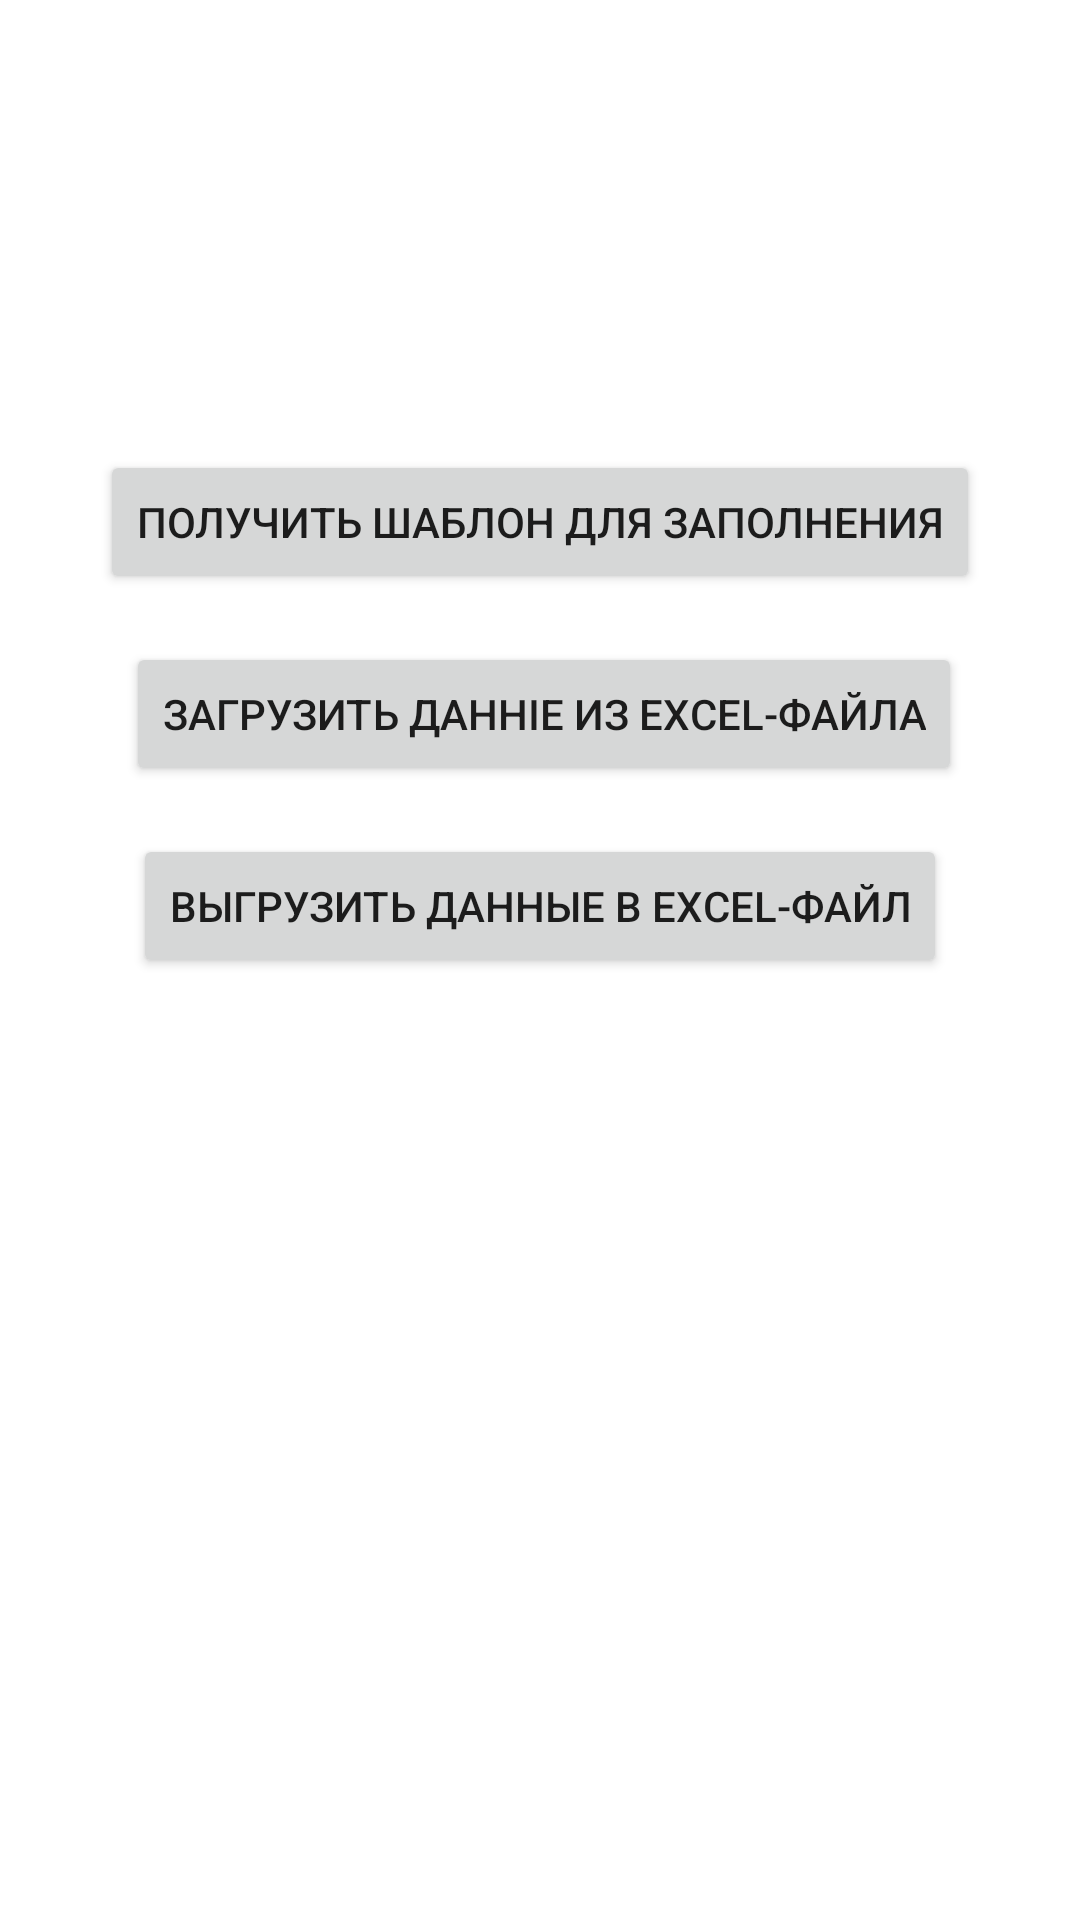

Android layout source for this screen:
<!-- AndroidManifest.xml: application theme Theme.MyBusinessTrip -->
<!-- res/layout/data_exchange_fragment.xml -->
<?xml version="1.0" encoding="utf-8"?>
<androidx.constraintlayout.widget.ConstraintLayout xmlns:android="http://schemas.android.com/apk/res/android"
    xmlns:app="http://schemas.android.com/apk/res-auto"
    xmlns:tools="http://schemas.android.com/tools"
    android:layout_width="match_parent"
    android:layout_height="match_parent"
    android:orientation="vertical"
    tools:context=".screens.exchange.DataExchangeFragment">

    <Button
        android:id="@+id/button_get_template"
        android:layout_width="wrap_content"
        android:layout_height="wrap_content"
        android:layout_marginStart="8dp"
        android:layout_marginTop="150dp"
        android:layout_marginEnd="8dp"
        android:text="@string/get_a_template"
        app:layout_constraintEnd_toEndOf="parent"
        app:layout_constraintStart_toStartOf="parent"
        app:layout_constraintTop_toTopOf="parent" />

    <Button
        android:id="@+id/btn_exchange_import"
        android:layout_width="wrap_content"
        android:layout_height="wrap_content"
        android:layout_marginStart="8dp"
        android:layout_marginEnd="8dp"
        android:layout_marginTop="16dp"
        android:text="@string/import_data"
        app:layout_constraintEnd_toEndOf="parent"
        app:layout_constraintHorizontal_bias="0.52"
        app:layout_constraintStart_toStartOf="parent"
        app:layout_constraintTop_toBottomOf="@+id/button_get_template" />

    <Button
        android:id="@+id/btn_exchange_export"
        android:layout_width="wrap_content"
        android:layout_height="wrap_content"
        android:layout_marginStart="8dp"
        android:layout_marginEnd="8dp"
        android:layout_marginTop="16dp"
        android:text="@string/export_data"
        app:layout_constraintEnd_toEndOf="parent"
        app:layout_constraintStart_toStartOf="parent"
        app:layout_constraintTop_toBottomOf="@+id/btn_exchange_import" />

</androidx.constraintlayout.widget.ConstraintLayout>
<!-- resources referenced by this layout -->
<resources>
  <string name="export_data">Выгрузить данные в Excel-файл</string>
  <string name="get_a_template">Получить шаблон для заполнения</string>
  
      //--------Text View--------------------------------------------------------------------------
  
      //add_fragment
  <string name="import_data">Загрузить данніе из Excel-файла</string>
  <style name="Theme.MyBusinessTrip" parent="Theme.MaterialComponents.DayNight.NoActionBar">
          
          <item name="colorPrimary">@color/purple_500</item>
          <item name="colorPrimaryVariant">@color/purple_700</item>
          <item name="colorOnPrimary">@color/white</item>
          
          <item name="colorSecondary">@color/teal_200</item>
          <item name="colorSecondaryVariant">@color/teal_700</item>
          <item name="colorOnSecondary">@color/black</item>
          
          <item name="android:statusBarColor" tools:targetApi="l">?attr/colorPrimaryVariant</item>
          
      </style>
  <color name="purple_500">#FF6200EE</color>
  <color name="purple_700">#FF3700B3</color>
  <color name="white">#FFFFFFFF</color>
  <color name="teal_200">#FF03DAC5</color>
  <color name="teal_700">#FF018786</color>
  <color name="black">#FF000000</color>
</resources>
